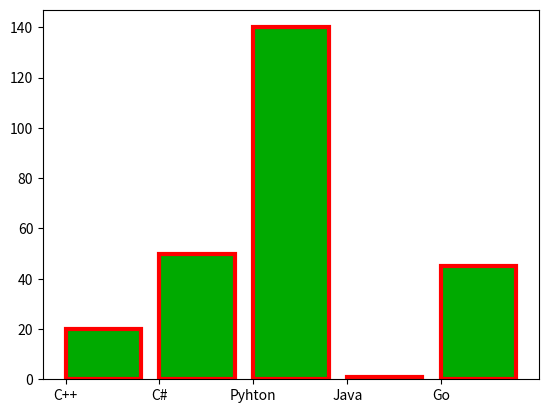

This chart was generated by the following Python code:
import numpy as np
import matplotlib.pyplot as plt

x = ['C++', 'C#', 'Pyhton', 'Java', 'Go']
y = [20, 50, 140, 1, 45]

plt.bar(x=x, height=y, color='#0a0', align='edge', edgecolor='red', lw=3)
plt.show()